Run: headless pygame with SDL's dummy video driver; simulated clock (each Clock.tick advances the game by its frame time, no real sleeping); random seed 0; keys injected as events and as key.get_pressed() state; mouse plan: one left click at the window centre at the start of phase 2, then a move to the lower-right quarter at the start of phase 3.
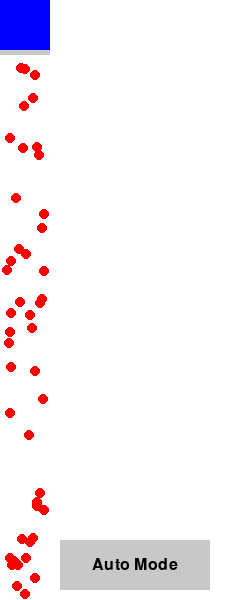
Frame 1 of 4 · flips 1–60 · no input
Frame 2 of 4 · flips 61–180 · clicked the window centre · tapped SPACE, RETURN · held RIGHT (→), D · screen unchanged from frame 1, image omitted
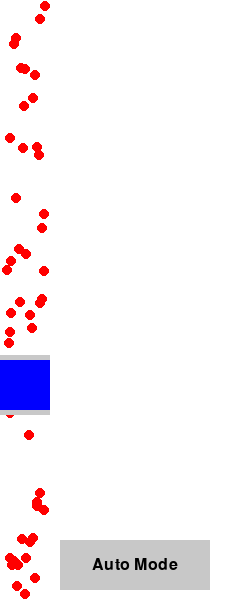
Frame 3 of 4 · flips 181–300 · moved the mouse to the lower-right quarter · held DOWN (↓), S
Frame 4 of 4 · flips 301–420 · held LEFT (←), A, UP (↑), W · screen same as frame 1, image omitted

The pygame program that drew these frames:

import pygame  # Импортируем библиотеку Pygame для создания игр и работы с графикой
import random  # Импортируем библиотеку random для генерации случайных чисел

# Инициализация Pygame
pygame.init()  # Инициализация всех модулей Pygame

# Константы
SCREEN_WIDTH = 50  # Ширина игрового поля
SCREEN_HEIGHT = 600  # Высота игрового поля
BLUE_SIZE = 50  # Размер синего квадрата
CIRCLE_RADIUS = 5  # Радиус красного круга
FPS = 60  # Частота обновления экрана (кадров в секунду)
REMOVE_DELAY = 500  # Задержка удаления красных кругов в миллисекундах
BUTTON_WIDTH = 150  # Ширина кнопки
BUTTON_HEIGHT = 50  # Высота кнопки
BUTTON_X = SCREEN_WIDTH + 10  # Положение кнопки по оси x
BUTTON_Y = SCREEN_HEIGHT - BUTTON_HEIGHT - 10  # Положение кнопки по оси y
MOVE_SPEED = 3  # Скорость перемещения синего квадрата
SENSOR_HEIGHT = 5  # Высота сенсоров

# Цвета
BLACK = (0, 0, 0)  # Черный цвет
WHITE = (255, 255, 255)  # Белый цвет
RED = (255, 0, 0)  # Красный цвет
BLUE = (0, 0, 255)  # Синий цвет
GRAY = (200, 200, 200)  # Серый цвет

# Настройки экрана
WINDOW_WIDTH = SCREEN_WIDTH + BUTTON_WIDTH + 30  # Ширина окна с дополнительным пространством для кнопки
screen = pygame.display.set_mode((WINDOW_WIDTH, SCREEN_HEIGHT))  # Создаем окно игры с заданными размерами
pygame.display.set_caption("Cleaning System Model")  # Устанавливаем заголовок окна

# Шрифт для отображения текста
font = pygame.font.Font(None, 24)  # Создаем объект шрифта с размером 24

# Создание красных кругов
circles = []  # Список для хранения кругов
for _ in range(50):  # Количество красных кругов
    x = random.randint(CIRCLE_RADIUS, SCREEN_WIDTH - CIRCLE_RADIUS)  # Случайная позиция круга по оси x
    y = random.randint(CIRCLE_RADIUS, SCREEN_HEIGHT - CIRCLE_RADIUS)  # Случайная позиция круга по оси y
    circles.append((x, y))  # Добавление круга в список

# Синий квадрат в начальной позиции
blue_rect = pygame.Rect((SCREEN_WIDTH - BLUE_SIZE) // 2, 0, BLUE_SIZE, BLUE_SIZE)  # Создание синего квадрата
holding_space = False  # Флаг удержания пробела
last_remove_time = 0  # Время последнего удаления круга
start_press_time = 0  # Время начала нажатия пробела
auto_mode = False  # Флаг автоматического режима
remaining_hold_time = 0  # Оставшееся время удержания

# Флаг направления движения
direction = "down"


def auto_clean():
    """Функция для автоматического режима"""
    global holding_space, start_press_time, last_remove_time, remaining_hold_time

    for y in range(0, SCREEN_HEIGHT, BLUE_SIZE):
        target_y = y + BLUE_SIZE
        reached_target = False
        circle_count = 0

        while not reached_target:
            if blue_rect.y < target_y:
                blue_rect.y += MOVE_SPEED
                if blue_rect.y >= target_y:
                    blue_rect.y = target_y
                    reached_target = True
            elif blue_rect.y > target_y:
                blue_rect.y -= MOVE_SPEED
                if blue_rect.y <= target_y:
                    blue_rect.y = target_y
                    reached_target = True

            # Проверка сенсоров во время движения
            top_sensor = pygame.Rect(blue_rect.left, blue_rect.top - SENSOR_HEIGHT, blue_rect.width, SENSOR_HEIGHT)
            bottom_sensor = pygame.Rect(blue_rect.left, blue_rect.bottom, blue_rect.width, SENSOR_HEIGHT)
            circle_count += sum(circle_inside_sensor(top_sensor, circle) for circle in circles)
            circle_count += sum(circle_inside_sensor(bottom_sensor, circle) for circle in circles)

            draw_game_screen()
            pygame.display.flip()
            clock.tick(FPS)

        hold_and_clean(circle_count)

def hold_and_clean(circle_count):
    """Удержание пробела для очистки кругов"""
    global holding_space, start_press_time, last_remove_time, remaining_hold_time
    if circle_count > 0:
        hold_time = circle_count * 1  # 1 секунда за каждый круг
        remaining_hold_time = hold_time
        start_press_time = pygame.time.get_ticks()
        last_remove_time = start_press_time
        holding_space = True

        while any(circle_inside_blue_rect(circle) for circle in circles) and remaining_hold_time > 0:
            current_time = pygame.time.get_ticks()
            if current_time - last_remove_time >= REMOVE_DELAY:
                last_remove_time = current_time
                circles[:] = [circle for circle in circles if not circle_inside_blue_rect(circle)]
            elapsed_time = (current_time - start_press_time) / 1000
            remaining_hold_time -= elapsed_time
            start_press_time = current_time
            draw_game_screen()
            pygame.display.flip()
            clock.tick(FPS)

        holding_space = False

def circle_inside_blue_rect(circle):
    """Проверка, находится ли круг внутри синего квадрата"""
    x, y = circle
    return blue_rect.left <= x <= blue_rect.right and blue_rect.top <= y <= blue_rect.bottom

def circle_inside_sensor(sensor_rect, circle):
    """Проверка, находится ли круг внутри сенсора"""
    x, y = circle
    return sensor_rect.left <= x <= sensor_rect.right and sensor_rect.top <= y <= sensor_rect.bottom

def draw_game_screen():
    """Функция для рисования всех элементов на экране"""
    # Очистка экрана
    screen.fill(WHITE)  # Заполнение экрана белым цветом

    # Рисование красных кругов
    for circle in circles:
        pygame.draw.circle(screen, RED, circle, CIRCLE_RADIUS)  # Рисуем красные круги

    # Рисование синего квадрата
    pygame.draw.rect(screen, BLUE, blue_rect)  # Рисуем синий квадрат

    # Рисование сенсоров
    top_sensor = pygame.Rect(blue_rect.left, blue_rect.top - SENSOR_HEIGHT, blue_rect.width, SENSOR_HEIGHT)
    bottom_sensor = pygame.Rect(blue_rect.left, blue_rect.bottom, blue_rect.width, SENSOR_HEIGHT)
    pygame.draw.rect(screen, GRAY, top_sensor)  # Рисуем верхний сенсор
    pygame.draw.rect(screen, GRAY, bottom_sensor)  # Рисуем нижний сенсор

    # Отображение таймера, если удерживается пробел
    if holding_space and remaining_hold_time > 0:
        timer_text = font.render(f"{remaining_hold_time:.1f}s", True, BLACK)  # Отображение оставшегося времени
        screen.blit(timer_text, (blue_rect.right + 5, blue_rect.centery - timer_text.get_height() // 2))  # Отображение текста на экране

    # Рисование кнопки
    pygame.draw.rect(screen, GRAY, (BUTTON_X, BUTTON_Y, BUTTON_WIDTH, BUTTON_HEIGHT))  # Рисуем кнопку
    button_text = font.render("Auto Mode", True, BLACK)  # Текст кнопки
    button_rect = button_text.get_rect(center=(BUTTON_X + BUTTON_WIDTH // 2, BUTTON_Y + BUTTON_HEIGHT // 2))  # Центрирование текста кнопки
    screen.blit(button_text, button_rect)  # Отображение текста кнопки

# Основной игровой цикл
running = True  # Флаг для работы основного цикла игры
clock = pygame.time.Clock()  # Создание объекта для отслеживания времени

moving_up = False  # Флаг перемещения вверх
moving_down = False  # Флаг перемещения вниз

while running:
    current_time = pygame.time.get_ticks()  # Текущее время в миллисекундах

    for event in pygame.event.get():
        if event.type == pygame.QUIT:  # Проверка на закрытие окна
            running = False  # Завершение основного цикла
        elif event.type == pygame.KEYDOWN and not auto_mode:
            if event.key == pygame.K_UP:  # Начало перемещения вверх
                moving_up = True
            elif event.key == pygame.K_DOWN:  # Начало перемещения вниз
                moving_down = True
            elif event.key == pygame.K_SPACE:  # Удержание пробела
                holding_space = True
        elif event.type == pygame.KEYUP:
            if event.key == pygame.K_UP:  # Остановка перемещения вверх
                moving_up = False
            elif event.key == pygame.K_DOWN:  # Остановка перемещения вниз
                moving_down = False
            elif event.key == pygame.K_SPACE:  # Отпускание пробела
                holding_space = False
        elif event.type == pygame.MOUSEBUTTONDOWN:
            mouse_x, mouse_y = event.pos  # Позиция мыши
            if BUTTON_X <= mouse_x <= BUTTON_X + BUTTON_WIDTH and BUTTON_Y <= mouse_y <= BUTTON_Y + BUTTON_HEIGHT:
                auto_mode = not auto_mode  # Переключение режима
                if auto_mode:
                    auto_clean()  # Запуск автоматического режима

    # Плавное перемещение синего квадрата
    if moving_up and blue_rect.top > 0:
        blue_rect.y -= MOVE_SPEED  # Перемещение вверх
    if moving_down and blue_rect.bottom < SCREEN_HEIGHT:
        blue_rect.y += MOVE_SPEED  # Перемещение вниз

    # Сенсоры
    top_sensor = pygame.Rect(blue_rect.left, blue_rect.top - SENSOR_HEIGHT, blue_rect.width, SENSOR_HEIGHT)
    bottom_sensor = pygame.Rect(blue_rect.left, blue_rect.bottom, blue_rect.width, SENSOR_HEIGHT)

    # Удаление красных кругов при удержании пробела
    if holding_space:
        if current_time - last_remove_time >= REMOVE_DELAY:  # Проверка задержки удаления
            last_remove_time = current_time
            circles[:] = [circle for circle in circles if not circle_inside_blue_rect(circle)]  # Удаление кругов внутри синего квадрата
        elapsed_time = (current_time - start_press_time) / 1000  # Вычисление прошедшего времени
        remaining_hold_time -= elapsed_time  # Обновление оставшегося времени удержания
        start_press_time = current_time
        if remaining_hold_time <= 0:
            holding_space = False  # Сброс флага удержания пробела

    # Очистка экрана и рисование всех элементов
    draw_game_screen()

    # Обновление экрана
    pygame.display.flip()
    clock.tick(FPS)  # Ограничение FPS

pygame.quit()  # Завершение Pygam
